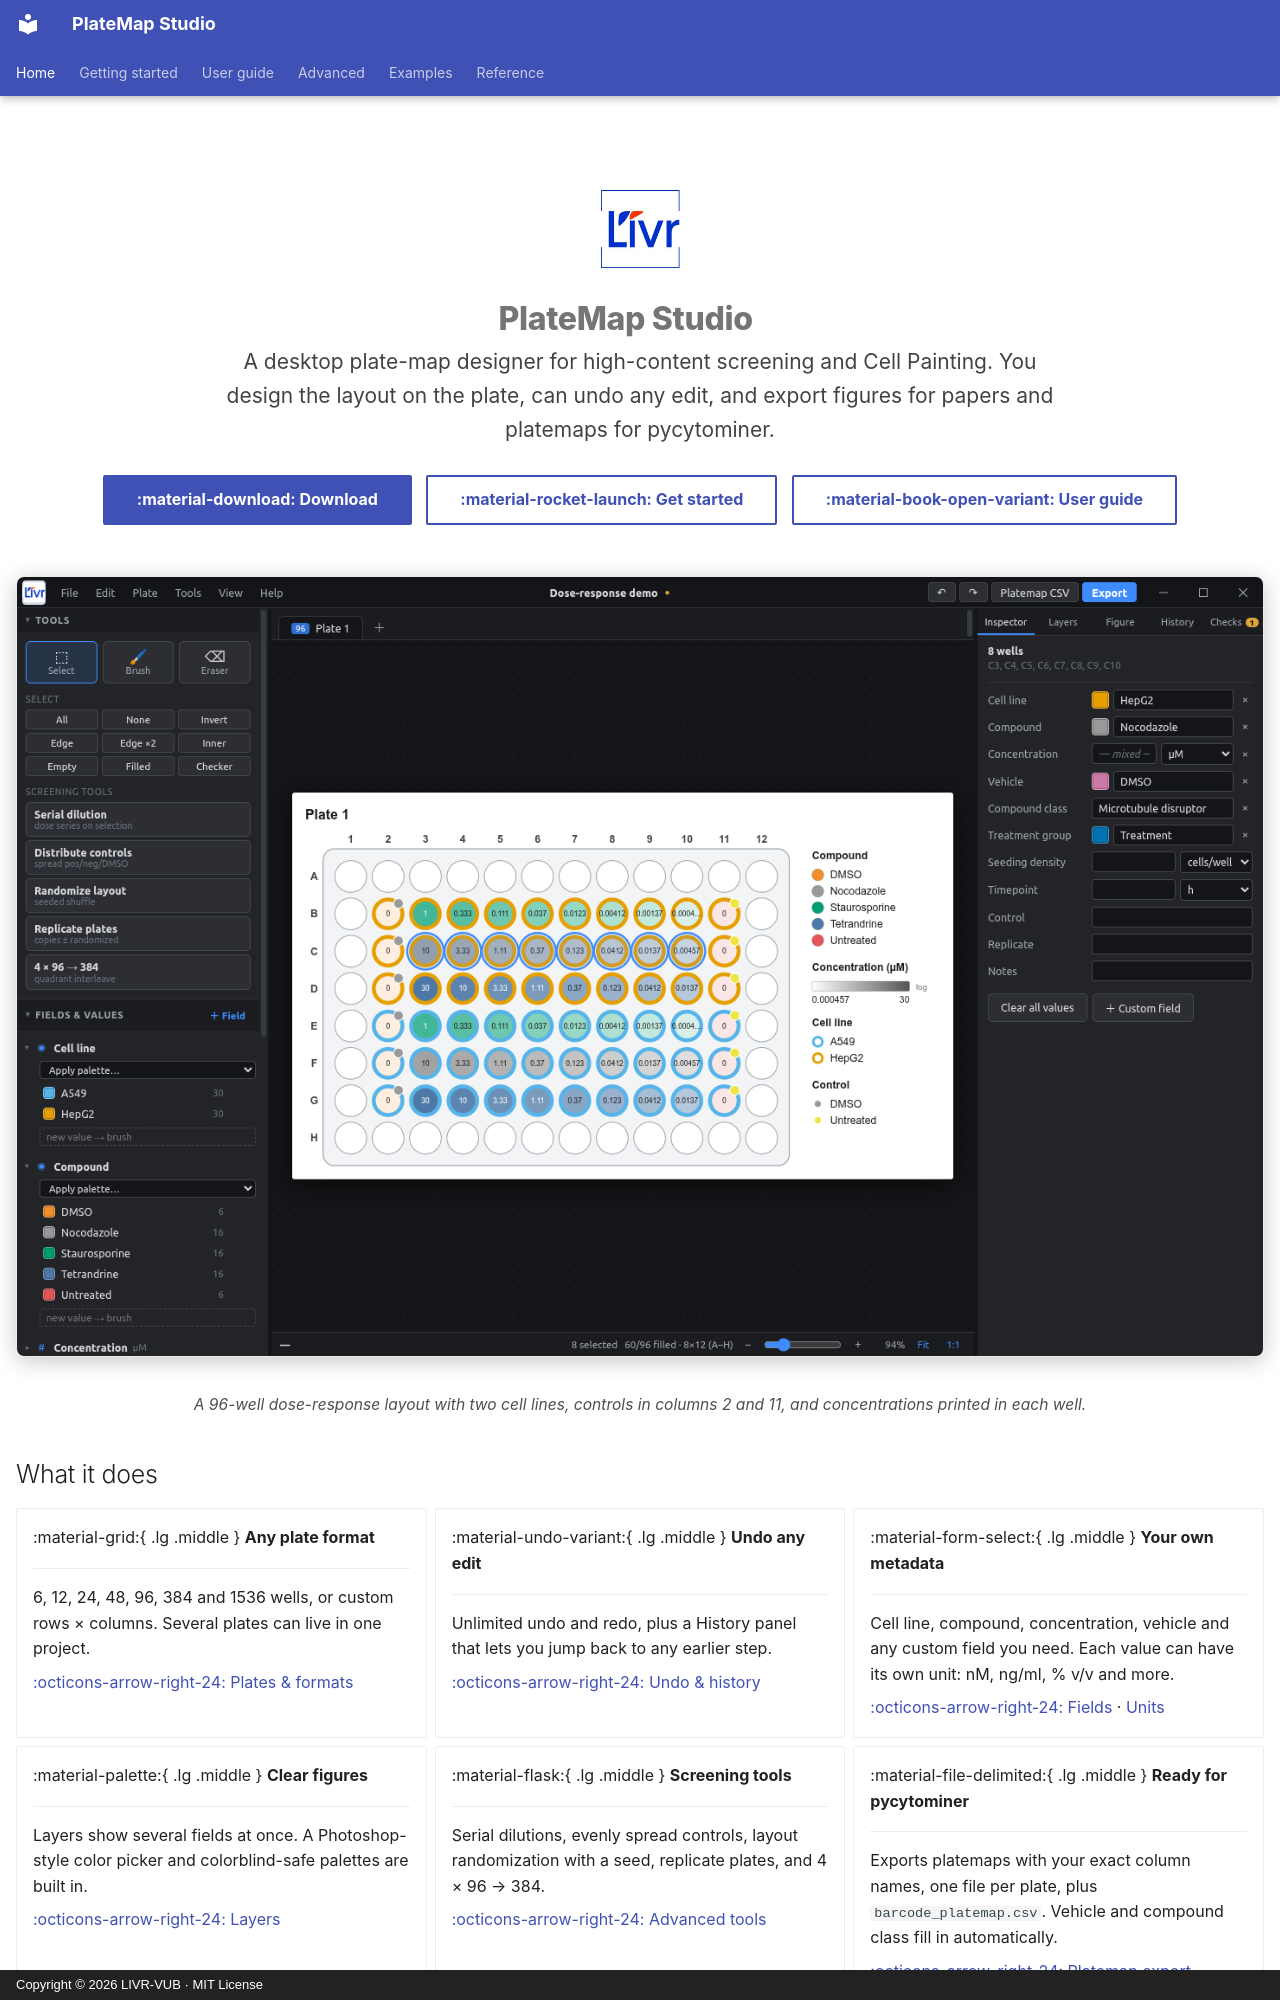

repository: LIVR-VUB/Platemap-studio · page: index.html · generator: mkdocs · copyright: Copyright © 2026 LIVR-VUB · MIT License

---
hide:
  - navigation
  - toc
---

<div class="hero" markdown>

![PlateMap Studio](assets/logo.png){ width="84" .no-zoom }

# PlateMap Studio

<p class="tagline">A desktop plate-map designer for high-content screening and Cell Painting. You design the layout on the plate, can undo any edit, and export figures for papers and platemaps for pycytominer.</p>

[:material-download: Download](https://github.com/LIVR-VUB/Platemap-studio/releases/latest){ .md-button .md-button--primary }
[:material-rocket-launch: Get started](getting-started/index.md){ .md-button }
[:material-book-open-variant: User guide](user-guide/index.md){ .md-button }

</div>

<figure markdown="span">
  ![PlateMap Studio main window](assets/screens/interface.png){ .shot }
  <figcaption>A 96-well dose-response layout with two cell lines, controls in columns 2 and 11, and concentrations printed in each well.</figcaption>
</figure>

## What it does

<div class="grid cards" markdown>

-   :material-grid:{ .lg .middle } **Any plate format**

    ---

    6, 12, 24, 48, 96, 384 and 1536 wells, or custom rows × columns. Several plates can live in one project.

    [:octicons-arrow-right-24: Plates & formats](user-guide/plates.md)

-   :material-undo-variant:{ .lg .middle } **Undo any edit**

    ---

    Unlimited undo and redo, plus a History panel that lets you jump back to any earlier step.

    [:octicons-arrow-right-24: Undo & history](user-guide/history.md)

-   :material-form-select:{ .lg .middle } **Your own metadata**

    ---

    Cell line, compound, concentration, vehicle and any custom field you need. Each value can have its own unit: nM, ng/ml, % v/v and more.

    [:octicons-arrow-right-24: Fields](user-guide/fields.md) · [Units](user-guide/units.md)

-   :material-palette:{ .lg .middle } **Clear figures**

    ---

    Layers show several fields at once. A Photoshop-style color picker and colorblind-safe palettes are built in.

    [:octicons-arrow-right-24: Layers](user-guide/layers.md)

-   :material-flask:{ .lg .middle } **Screening tools**

    ---

    Serial dilutions, evenly spread controls, layout randomization with a seed, replicate plates, and 4 × 96 → 384.

    [:octicons-arrow-right-24: Advanced tools](advanced/index.md)

-   :material-file-delimited:{ .lg .middle } **Ready for pycytominer**

    ---

    Exports platemaps with your exact column names, one file per plate, plus `barcode_platemap.csv`. Vehicle and compound class fill in automatically.

    [:octicons-arrow-right-24: Platemap export](advanced/platemap-export.md)

</div>
